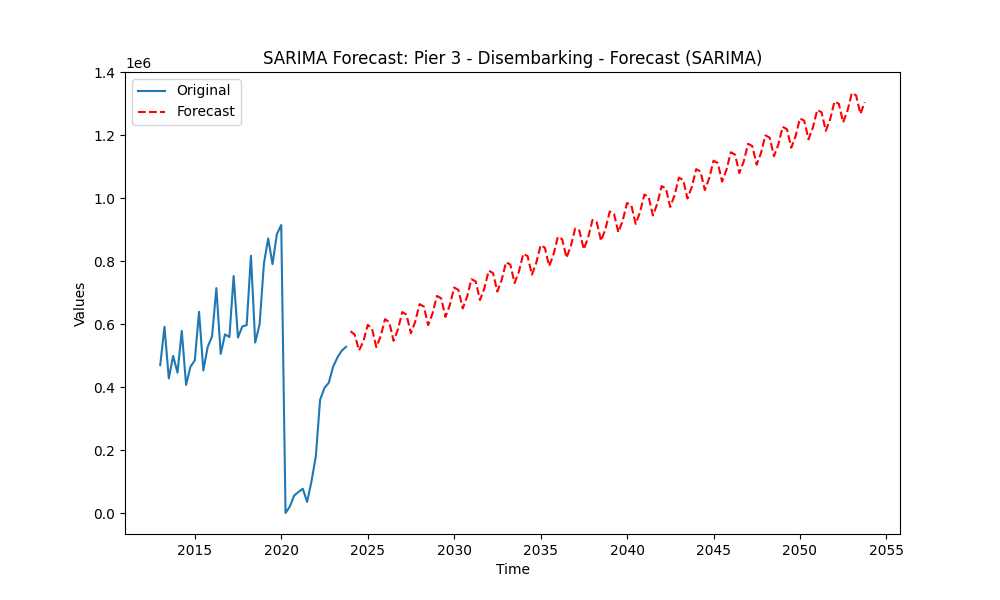

Source data for this figure (header and first rows):
original, forecast
2024-01-01, 577971
2024-04-01, 567243
2024-07-01, 517019
2024-10-01, 545036
2025-01-01, 597912
2025-04-01, 586616
2025-07-01, 527670
2025-10-01, 561396
2026-01-01, 616078
2026-04-01, 606752
2026-07-01, 547340
2026-10-01, 583191
2027-01-01, 638678
2027-04-01, 630429
2027-07-01, 571284
2027-10-01, 607935
2028-01-01, 663756
2028-04-01, 655966
2028-07-01, 596996
2028-10-01, 633950
2029-01-01, 689906
2029-04-01, 682297
2029-07-01, 623408
2029-10-01, 660477
2030-01-01, 716487
2030-04-01, 708948
2030-07-01, 650092
2030-10-01, 687205
2031-01-01, 743236
2031-04-01, 735725
2031-07-01, 676882
2031-10-01, 714011
2032-01-01, 770051
2032-04-01, 762550
2032-07-01, 703712
2032-10-01, 740848
2033-01-01, 796892
2033-04-01, 789394
2033-07-01, 730558
2033-10-01, 767697
2034-01-01, 823742
2034-04-01, 816246
2034-07-01, 757411
2034-10-01, 794550
2035-01-01, 850595
2035-04-01, 843100
2035-07-01, 784266
2035-10-01, 821405
2036-01-01, 877451
2036-04-01, 869955
2036-07-01, 811121
2036-10-01, 848261
2037-01-01, 904307
2037-04-01, 896811
2037-07-01, 837977
2037-10-01, 875117
2038-01-01, 931163
2038-04-01, 923668
2038-07-01, 864833
2038-10-01, 901973
... 60 more rows
